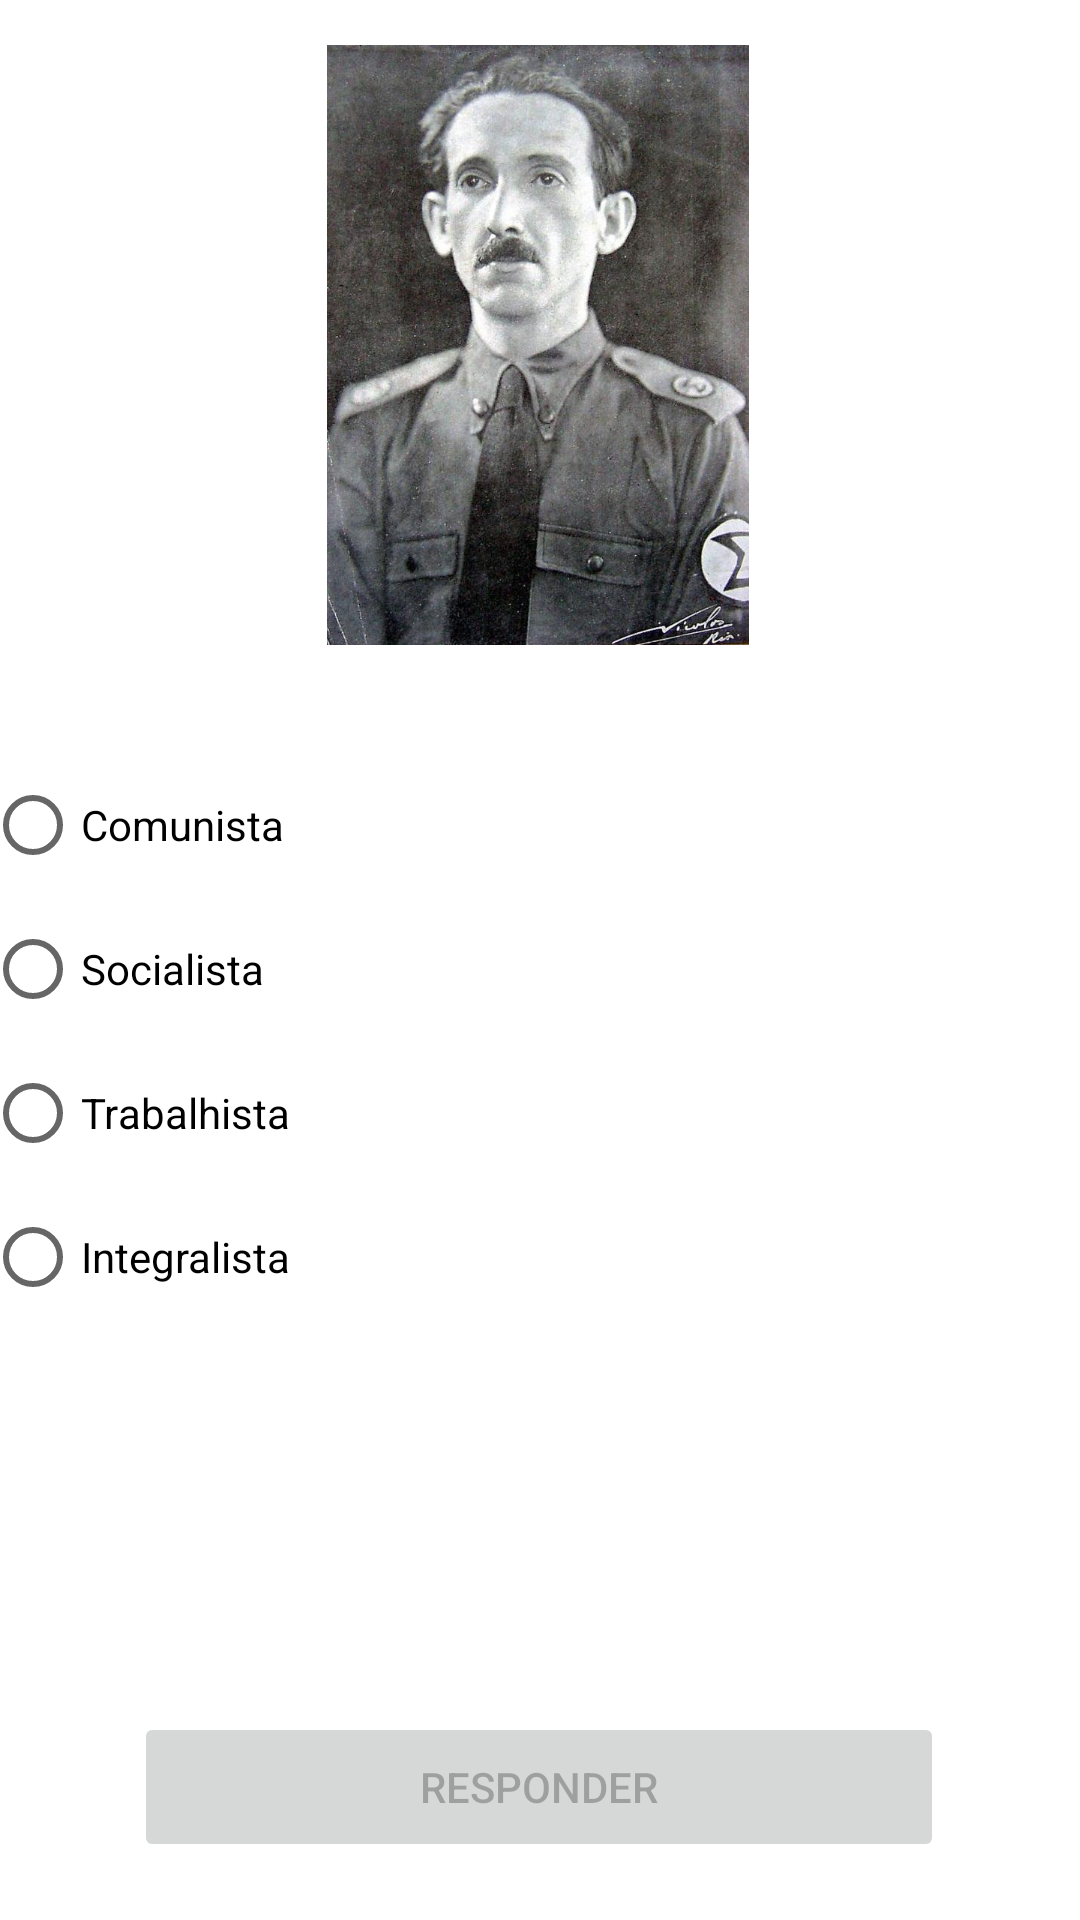

Android layout source for this screen:
<!-- AndroidManifest.xml: application theme Theme.QuizzDeHistoria -->
<!-- res/layout/activity_tela2.xml -->
<?xml version="1.0" encoding="utf-8"?>
<androidx.constraintlayout.widget.ConstraintLayout xmlns:android="http://schemas.android.com/apk/res/android"
    xmlns:app="http://schemas.android.com/apk/res-auto"
    xmlns:tools="http://schemas.android.com/tools"
    android:layout_width="match_parent"
    android:layout_height="match_parent"
    android:background="@drawable/padrao"
    tools:context=".Tela2">

    <ImageView
        android:id="@+id/imageView2"
        android:layout_width="192dp"
        android:layout_height="200dp"
        app:layout_constraintBottom_toBottomOf="parent"
        app:layout_constraintEnd_toEndOf="parent"
        app:layout_constraintHorizontal_bias="0.496"
        app:layout_constraintStart_toStartOf="parent"
        app:layout_constraintTop_toTopOf="parent"
        app:layout_constraintVertical_bias="0.034"
        app:srcCompat="@drawable/pliniosalgado" />

    <RadioGroup
        android:id="@+id/rdgIntegralista"
        android:layout_width="371dp"
        android:layout_height="194dp"
        app:layout_constraintBottom_toBottomOf="parent"
        app:layout_constraintEnd_toEndOf="parent"
        app:layout_constraintStart_toStartOf="parent"
        app:layout_constraintTop_toBottomOf="@+id/imageView2"
        app:layout_constraintVertical_bias="0.156">

        <RadioButton
            android:id="@+id/rbtComunista"
            android:layout_width="match_parent"
            android:layout_height="wrap_content"
            android:onClick="clicou"
            android:text="Comunista" />

        <RadioButton
            android:id="@+id/rbtSocialista"
            android:layout_width="match_parent"
            android:layout_height="wrap_content"
            android:onClick="clicou"
            android:text="Socialista" />

        <RadioButton
            android:id="@+id/rbtTrabalhista"
            android:layout_width="match_parent"
            android:layout_height="wrap_content"
            android:onClick="clicou"
            android:text="Trabalhista" />

        <RadioButton
            android:id="@+id/rbtIntegralista"
            android:layout_width="match_parent"
            android:layout_height="wrap_content"
            android:onClick="clicou"
            android:text="Integralista" />
    </RadioGroup>

    <Button
        android:id="@+id/btnQst2"
        android:layout_width="270dp"
        android:layout_height="50dp"
        android:layout_margin="10dp"
        android:layout_marginBottom="32dp"
        android:enabled="false"
        android:onClick="responder"
        android:text="responder"
        app:layout_constraintBottom_toBottomOf="parent"
        app:layout_constraintEnd_toEndOf="parent"
        app:layout_constraintHorizontal_bias="0.496"
        app:layout_constraintStart_toStartOf="parent"
        app:layout_constraintTop_toBottomOf="@+id/rdgIntegralista"
        app:layout_constraintVertical_bias="0.926" />

</androidx.constraintlayout.widget.ConstraintLayout>
<!-- resources referenced by this layout -->
<resources>
  <!-- drawable pliniosalgado: jpg bitmap (drawable, 83055 bytes) -->
  <style name="Theme.QuizzDeHistoria" parent="Theme.MaterialComponents.DayNight.DarkActionBar">
          
          <item name="colorPrimary">@color/purple_500</item>
          <item name="colorPrimaryVariant">@color/purple_700</item>
          <item name="colorOnPrimary">@color/white</item>
          
          <item name="colorSecondary">@color/teal_200</item>
          <item name="colorSecondaryVariant">@color/teal_700</item>
          <item name="colorOnSecondary">@color/black</item>
          
          <item name="android:statusBarColor">?attr/colorPrimaryVariant</item>
          
      </style>
  <color name="purple_500">#000000</color>
  <color name="purple_700">#000000</color>
  <color name="white">#FFFFFFFF</color>
  <color name="teal_200">#FF03DAC5</color>
  <color name="teal_700">#FF018786</color>
  <color name="black">#FFFFFF</color>
</resources>
